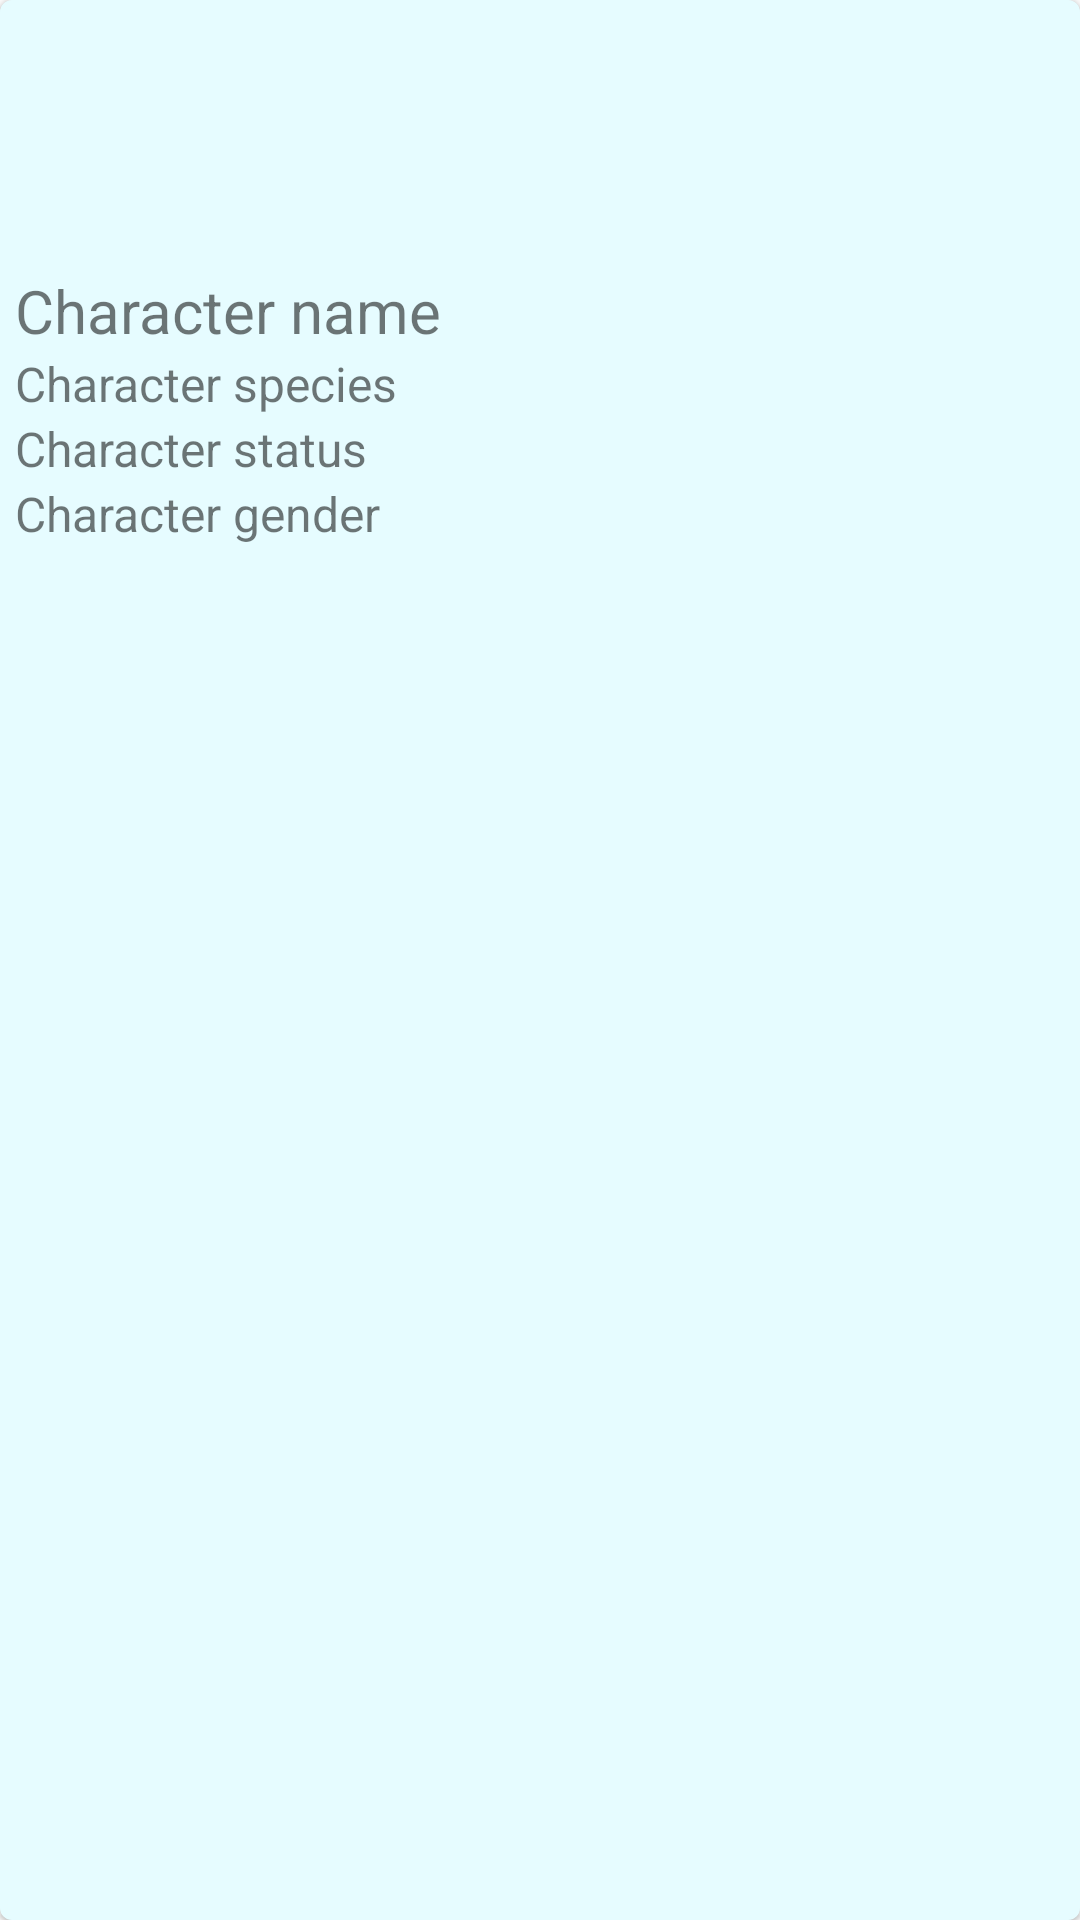

Android layout source for this screen:
<!-- AndroidManifest.xml: application theme Theme.ASTON_CourseProject_RickMorty -->
<!-- res/layout/character_cell.xml -->
<?xml version="1.0" encoding="utf-8"?>
<com.google.android.material.card.MaterialCardView
    xmlns:android="http://schemas.android.com/apk/res/android"
    android:layout_width="match_parent"
    android:layout_height="wrap_content"
    android:theme="@style/Theme.MaterialComponents.Light"
    android:id="@+id/character_card">

    <LinearLayout
        android:layout_width="match_parent"
        android:layout_height="match_parent"
        android:orientation="vertical"
        android:id="@+id/colored_layout"
        android:padding="5dp"
        android:elevation="2dp"
        android:background="@color/white_layout">

        <ImageView
            android:id="@+id/imageView_avatar"
            android:layout_width="75dp"
            android:layout_height="75dp"
            android:layout_margin="5dp"
            android:elevation="3dp"
            android:src="@drawable/ic_character"
            android:contentDescription="@string/content_description_avatar" />

        <TextView
            android:id="@+id/textView_name"
            android:layout_width="wrap_content"
            android:layout_height="wrap_content"
            android:text="@string/recycler_charName"
            android:textSize="20sp"/>
        <TextView
            android:id="@+id/textView_species"
            android:layout_width="wrap_content"
            android:layout_height="wrap_content"
            android:text="@string/recycler_charSpecies"
            android:textSize="16sp"/>
        <TextView
            android:id="@+id/textView_status"
            android:layout_width="wrap_content"
            android:layout_height="wrap_content"
            android:text="@string/recycler_charStatus"
            android:textSize="16sp"/>
        <TextView
            android:id="@+id/textView_gender"
            android:layout_width="wrap_content"
            android:layout_height="wrap_content"
            android:text="@string/recycler_charGender"
            android:textSize="16sp"/>

    </LinearLayout>
</com.google.android.material.card.MaterialCardView>
<!-- resources referenced by this layout -->
<resources>
  <color name="white_layout">#E6FCFF</color>
  <string name="content_description_avatar">Avatar</string>
  <string name="recycler_charGender">Character gender</string>
  <string name="recycler_charName">Character name</string>
  <string name="recycler_charSpecies">Character species</string>
  <string name="recycler_charStatus">Character status</string>
  <style name="Theme.ASTON_CourseProject_RickMorty" parent="Theme.AppCompat.Light.DarkActionBar">
          
          <item name="colorPrimary">@color/purple_500</item>
          <item name="colorPrimaryDark">@color/purple_700</item>
          <item name="colorAccent">@color/teal_200</item>
          
      </style>
  <color name="purple_500">#FF6200EE</color>
  <color name="purple_700">#FF3700B3</color>
  <color name="teal_200">#FF03DAC5</color>
</resources>
